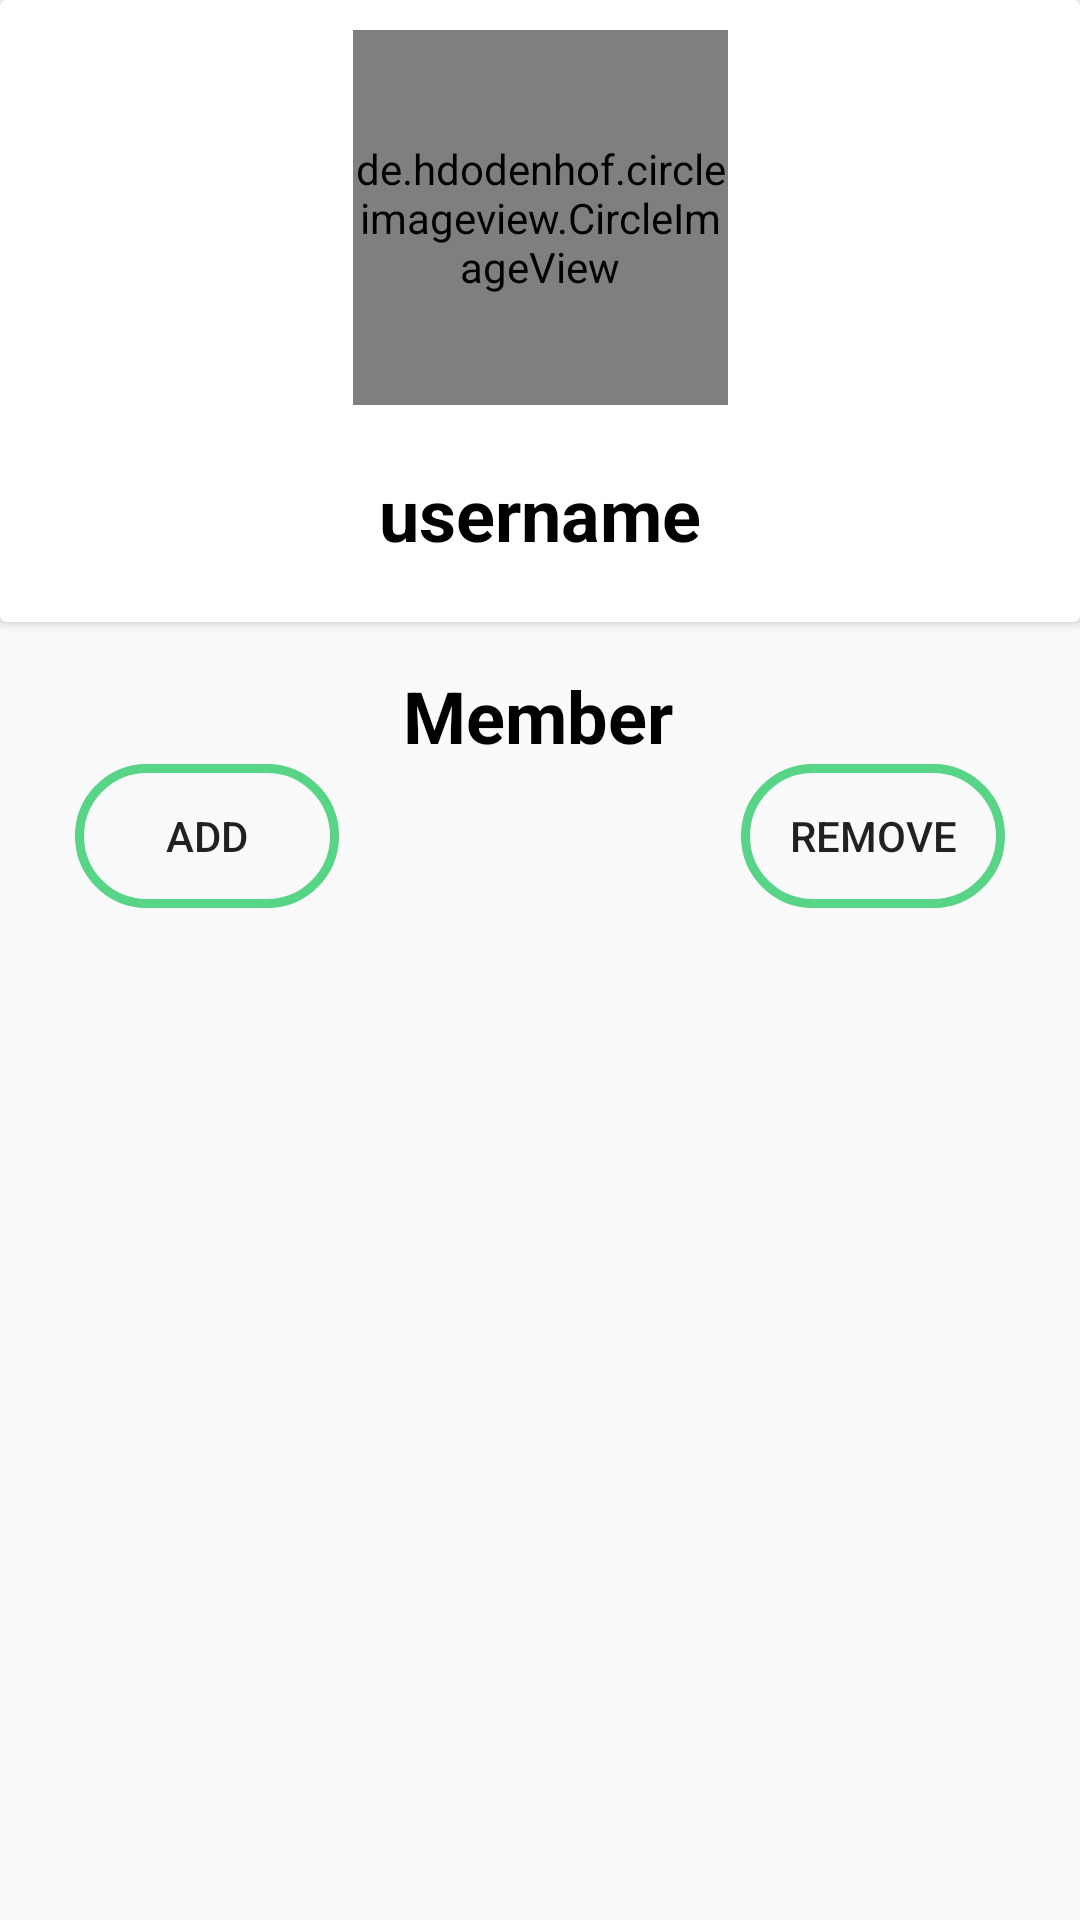

Write the Android layout XML for this screen, with the resource values it uses.
<!-- AndroidManifest.xml: application theme AppTheme -->
<!-- res/layout/activity_group_chat_profile.xml -->
<?xml version="1.0" encoding="utf-8"?>
<androidx.constraintlayout.widget.ConstraintLayout xmlns:android="http://schemas.android.com/apk/res/android"
    xmlns:app="http://schemas.android.com/apk/res-auto"
    xmlns:tools="http://schemas.android.com/tools"
    android:layout_width="match_parent"
    android:layout_height="match_parent"
    tools:context=".view.activity.GroupChatProfileActivity">

    <androidx.cardview.widget.CardView
        android:id="@+id/cardView"
        android:layout_width="match_parent"
        android:layout_height="wrap_content"
        app:layout_constraintEnd_toEndOf="parent"
        app:layout_constraintStart_toStartOf="parent"
        app:layout_constraintTop_toTopOf="parent">


        <androidx.constraintlayout.widget.ConstraintLayout
            android:layout_width="match_parent"
            android:layout_height="wrap_content"
            android:orientation="vertical">

            <ImageView
                android:id="@+id/btnBack"
                android:layout_width="wrap_content"
                android:layout_height="wrap_content"
                android:layout_marginStart="15dp"
                android:layout_marginTop="10dp"
                app:layout_constraintStart_toStartOf="parent"
                app:layout_constraintTop_toTopOf="parent"
                app:srcCompat="@drawable/baseline_arrow_back_black_24dp" />

            <de.hdodenhof.circleimageview.CircleImageView
                android:id="@+id/image_profile"
                android:layout_width="125dp"
                android:layout_height="125dp"
                android:layout_gravity="center_horizontal|center_vertical"
                android:src="@mipmap/ic_launcher"
                app:layout_constraintEnd_toEndOf="parent"
                app:layout_constraintStart_toStartOf="parent"
                app:layout_constraintTop_toBottomOf="@+id/btnBack" />

            <TextView
                android:id="@+id/tvUsername"
                android:layout_width="wrap_content"
                android:layout_height="wrap_content"
                android:layout_gravity="center_horizontal"
                android:layout_marginTop="20dp"
                android:layout_marginBottom="20dp"
                android:text="username"
                android:textColor="#000000"
                android:textSize="24sp"
                android:textStyle="bold"
                app:layout_constraintBottom_toBottomOf="parent"
                app:layout_constraintEnd_toEndOf="parent"
                app:layout_constraintStart_toStartOf="parent"
                app:layout_constraintTop_toBottomOf="@+id/image_profile" />

            <ImageView
                android:id="@+id/btnEditGroupName"
                android:layout_width="wrap_content"
                android:layout_height="wrap_content"
                android:layout_marginBottom="15dp"
                app:layout_constraintBottom_toBottomOf="parent"
                app:layout_constraintEnd_toEndOf="parent"
                app:layout_constraintHorizontal_bias="0.8"
                app:layout_constraintStart_toEndOf="@+id/tvUsername"
                app:srcCompat="@drawable/baseline_edit_black_18dp" />

        </androidx.constraintlayout.widget.ConstraintLayout>


    </androidx.cardview.widget.CardView>



    <TextView
        android:id="@+id/textView3"
        android:layout_width="wrap_content"
        android:layout_height="wrap_content"
        android:layout_marginTop="15dp"
        android:text="Member"
        android:textColor="#000000"
        android:textSize="24sp"
        android:textStyle="bold"
        app:layout_constraintEnd_toEndOf="parent"
        app:layout_constraintHorizontal_bias="0.498"
        app:layout_constraintStart_toStartOf="parent"
        app:layout_constraintTop_toBottomOf="@+id/cardView" />

    <Button
        android:id="@+id/btnAddMember"
        android:layout_width="wrap_content"
        android:layout_height="wrap_content"
        android:layout_marginStart="25dp"
        android:background="@drawable/background_boder"
        android:text="Add"
        app:layout_constraintStart_toStartOf="parent"
        app:layout_constraintTop_toBottomOf="@+id/textView3" />

    <Button
        android:id="@+id/btnRemoveMember"
        android:layout_width="wrap_content"
        android:layout_height="wrap_content"
        android:layout_marginEnd="25dp"
        android:background="@drawable/background_boder"
        android:text="Remove"
        app:layout_constraintEnd_toEndOf="parent"
        app:layout_constraintTop_toBottomOf="@+id/textView3" />

    <androidx.recyclerview.widget.RecyclerView
        android:id="@+id/recyclerView"
        android:layout_width="match_parent"
        android:layout_height="0dp"
        android:layout_marginTop="10dp"
        app:layout_constraintBottom_toBottomOf="parent"
        app:layout_constraintEnd_toEndOf="parent"
        app:layout_constraintHorizontal_bias="0.0"
        app:layout_constraintStart_toStartOf="parent"
        app:layout_constraintTop_toBottomOf="@+id/btnAddMember" />


</androidx.constraintlayout.widget.ConstraintLayout>
<!-- resources referenced by this layout -->
<resources>
  <!-- drawable background_boder (drawable) -->
  <?xml version="1.0" encoding="utf-8"?>
  <shape xmlns:android="http://schemas.android.com/apk/res/android">
  
  
      <stroke
          android:width="3dp"
          android:color="@color/colorPrimary">
      </stroke>
      <corners
          android:radius="50dp">
      </corners>
  </shape>
  <style name="AppTheme" parent="Theme.AppCompat.Light.NoActionBar">
          
          <item name="colorPrimary">@color/colorPrimary</item>
          <item name="colorPrimaryDark">@color/colorPrimaryDark</item>
          <item name="colorAccent">@color/colorAccent</item>
      </style>
  <color name="colorPrimary">#57D486</color>
  <color name="colorPrimaryDark">#47AF8C</color>
  <color name="colorAccent">#85E951</color>
</resources>
